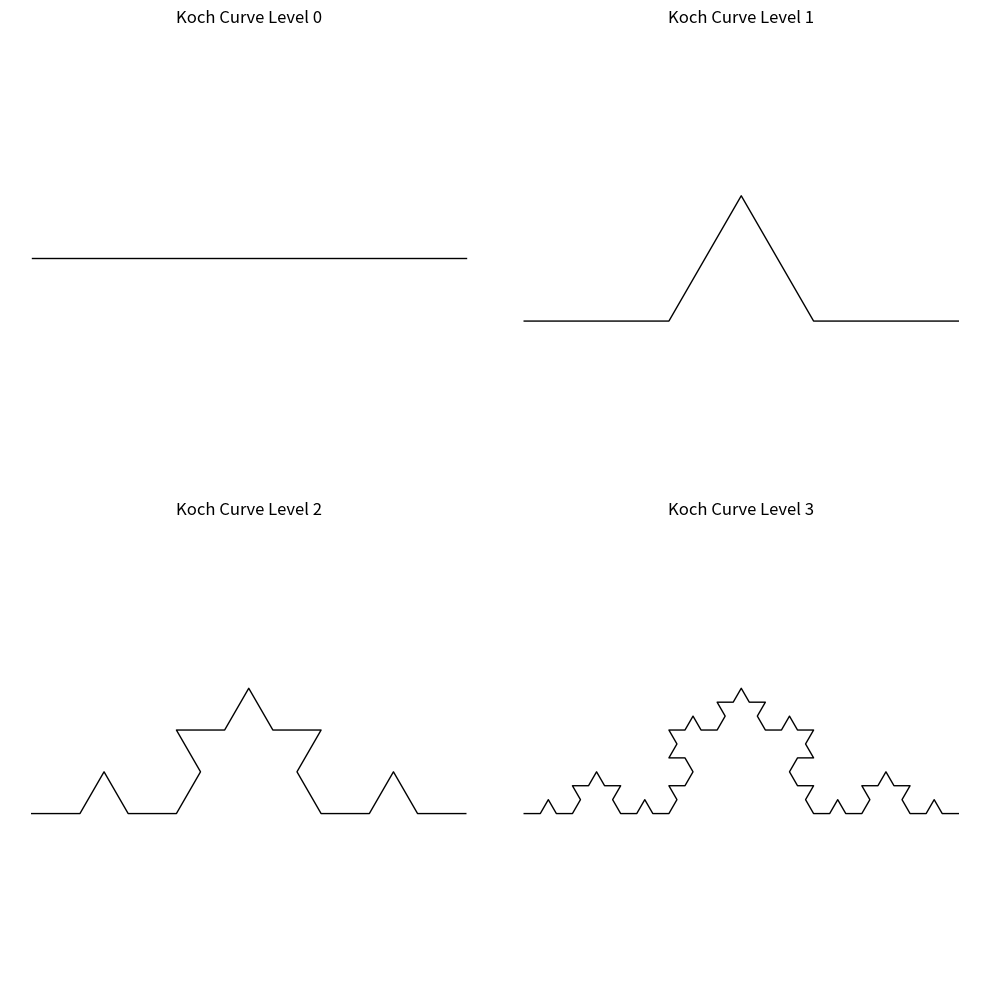
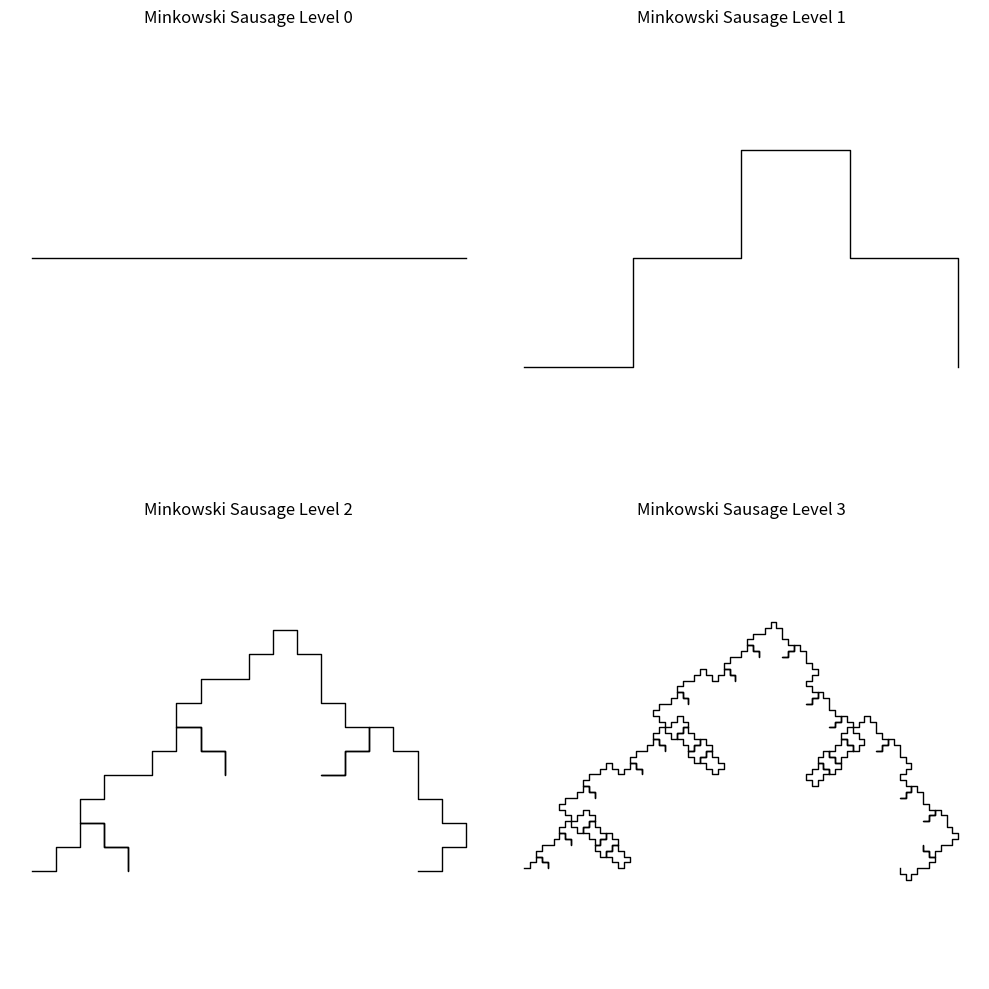

Reproduce these figures in Python, in order.
import numpy as np
import matplotlib.pyplot as plt

# 科赫曲线生成函数
def koch_generator(u, level):
    """
    迭代生成科赫曲线的点序列。

    参数:
        u: 初始线段的端点数组（复数表示）
        level: 迭代层数

    返回:
        numpy.ndarray: 生成的所有点（复数数组）
    """
    # 如果迭代层数为0或负数，直接返回初始线段
    if level <= 0:
        return u
    
    # 科赫曲线的旋转角度为60度
    theta = np.pi / 3  
    for _ in range(level):
        new_u = []  # 用于存储新的点序列
        for i in range(len(u) - 1):  # 遍历每条线段
            start = u[i]  # 线段的起点
            end = u[i + 1]  # 线段的终点
            
            # 计算科赫曲线的四个新点
            p1 = start  # 第一个点：起点
            p2 = start + (end - start) / 3  # 第二个点：起点向终点方向的三分之一处
            p3 = p2 + (end - start) / 3 * np.exp(1j * theta)  # 第三个点：旋转60度
            p4 = start + 2 * (end - start) / 3  # 第四个点：起点向终点方向的三分之二处
            p5 = end  # 第五个点：终点
            
            # 将新的点加入到新的点序列中
            new_u.extend([p1, p2, p3, p4, p5])
        
        # 更新点序列
        u = np.array(new_u)
    
    return u

# 闵可夫斯基香肠曲线生成函数
def minkowski_generator(u, level):
    """
    迭代生成闵可夫斯基香肠曲线的点序列。

    参数:
        u: 初始线段的端点数组（复数表示）
        level: 迭代层数

    返回:
        numpy.ndarray: 生成的所有点（复数数组）
    """
    # 如果迭代层数为0或负数，直接返回初始线段
    if level <= 0:
        return u
    
    # 闵可夫斯基香肠曲线的旋转角度为90度
    theta = np.pi / 2  
    for _ in range(level):
        new_u = []  # 用于存储新的点序列
        for i in range(len(u) - 1):  # 遍历每条线段
            start = u[i]  # 线段的起点
            end = u[i + 1]  # 线段的终点
            
            # 计算闵可夫斯基香肠曲线的八个新点
            p1 = start  # 第一个点：起点
            p2 = start + (end - start) / 4  # 第二个点：起点向终点方向的四分之一处
            p3 = p2 + (end - start) / 4 * np.exp(1j * theta)  # 第三个点：旋转90度
            p4 = p3 + (end - start) / 4  # 第四个点：沿着旋转后的方向前进四分之一
            p5 = p4 + (end - start) / 4 * np.exp(1j * theta)  # 第五个点：再次旋转90度
            p6 = p5 + (end - start) / 4  # 第六个点：沿着旋转后的方向前进四分之一
            p7 = p6 + (end - start) / 4 * np.exp(-1j * theta)  # 第七个点：旋转-90度
            p8 = p7 + (end - start) / 4  # 第八个点：沿着旋转后的方向前进四分之一
            p9 = p8 + (end - start) / 4 * np.exp(-1j * theta)  # 第九个点：再次旋转-90度
            p10 = end  # 第十个点：终点
            
            # 将新的点加入到新的点序列中
            new_u.extend([p1, p2, p3, p4, p5, p6, p7, p8, p9, p10])
        
        # 更新点序列
        u = np.array(new_u)
    
    return u

if __name__ == "__main__":
    # 初始线段
    init_u = np.array([0, 1], dtype=complex)
    
    # 创建2x2子图布局
    fig, axs = plt.subplots(2, 2, figsize=(10, 10))
    
    # 生成不同层级的科赫曲线
    for i in range(4):
        # 调用koch_generator生成点
        koch_points = koch_generator(init_u, i)
        # 绘制曲线
        axs[i // 2, i % 2].plot(koch_points.real, koch_points.imag, 'k-', lw=1)
        # 设置标题
        axs[i // 2, i % 2].set_title(f"Koch Curve Level {i}")
        # 设置图形比例
        axs[i // 2, i % 2].axis('equal')
        # 隐藏坐标轴
        axs[i // 2, i % 2].axis('off')
    
    # 显示图形
    plt.tight_layout()
    plt.show()

    # 创建2x2子图布局
    fig, axs = plt.subplots(2, 2, figsize=(10, 10))
    # 生成不同层级的闵可夫斯基香肠
    for i in range(4):
        # 调用minkowski_generator生成点
        minkowski_points = minkowski_generator(init_u, i)
        # 绘制曲线
        axs[i // 2, i % 2].plot(minkowski_points.real, minkowski_points.imag, 'k-', lw=1)
        # 设置标题
        axs[i // 2, i % 2].set_title(f"Minkowski Sausage Level {i}")
        # 设置图形比例
        axs[i // 2, i % 2].axis('equal')
        # 隐藏坐标轴
        axs[i // 2, i % 2].axis('off')
    
    # 显示图形
    plt.tight_layout()
    plt.show()
